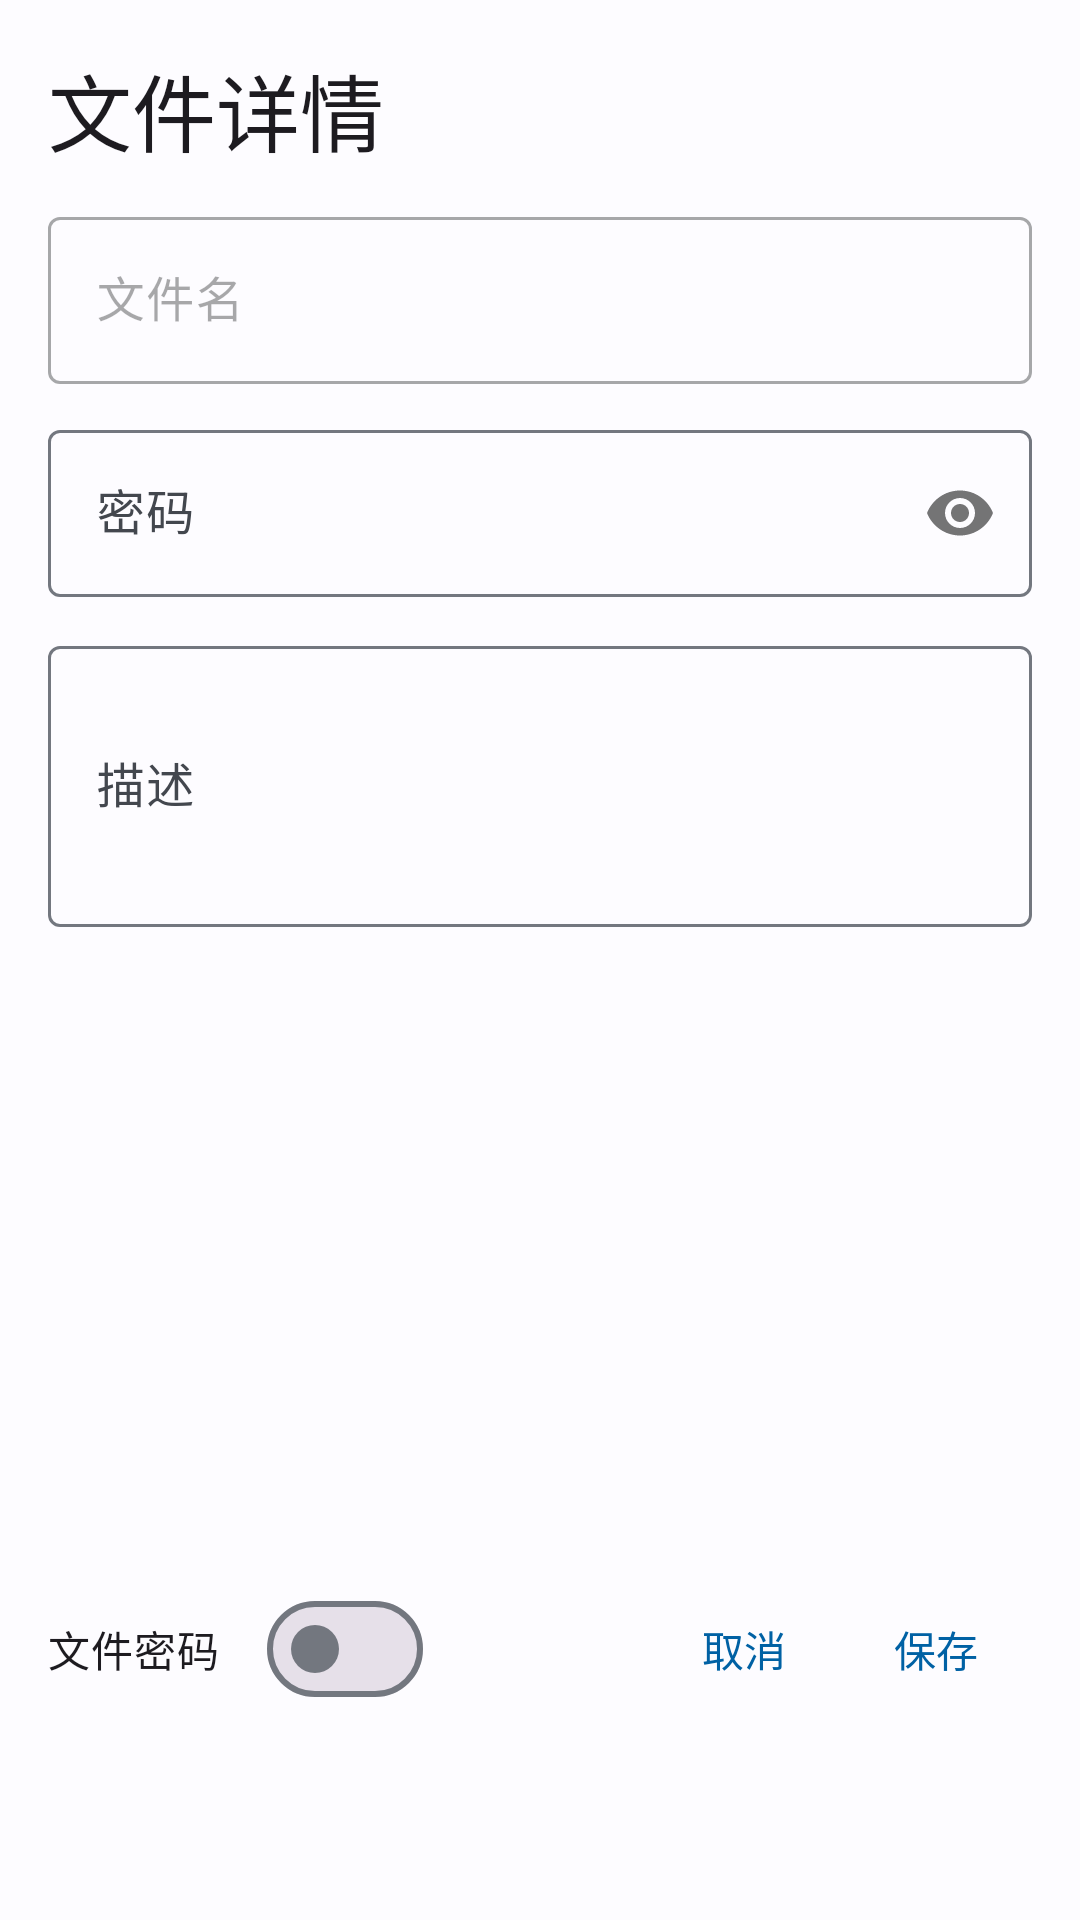

Reconstruct the res/layout file that produces this screen, plus the resources it refers to.
<!-- AndroidManifest.xml: application theme AppTheme -->
<!-- res/layout/dialog_details_file.xml -->
<?xml version="1.0" encoding="utf-8"?>
<androidx.constraintlayout.widget.ConstraintLayout xmlns:android="http://schemas.android.com/apk/res/android"
    xmlns:app="http://schemas.android.com/apk/res-auto"
    xmlns:tools="http://schemas.android.com/tools"
    android:layout_width="match_parent"
    android:layout_height="wrap_content">

    <com.google.android.material.textview.MaterialTextView
        android:id="@+id/materialTextView"
        android:layout_width="0dp"
        android:layout_height="wrap_content"
        android:layout_marginStart="16dp"
        android:layout_marginTop="16dp"
        android:layout_marginEnd="16dp"
        android:text="文件详情"
        android:textAppearance="?attr/textAppearanceHeadlineMedium"
        app:layout_constraintEnd_toEndOf="parent"
        app:layout_constraintStart_toStartOf="parent"
        app:layout_constraintTop_toTopOf="parent" />

    <com.google.android.material.textfield.TextInputLayout
        android:id="@+id/textInputLayout"
        android:layout_width="0dp"
        android:layout_height="wrap_content"
        android:layout_marginTop="10dp"
        android:enabled="false"
        android:hint="文件名"
        app:layout_constraintEnd_toEndOf="@+id/materialTextView"
        app:layout_constraintStart_toStartOf="@id/materialTextView"
        app:layout_constraintTop_toBottomOf="@id/materialTextView">

        <com.google.android.material.textfield.TextInputEditText
            android:id="@+id/edit_file_name"
            android:layout_width="match_parent"
            android:layout_height="wrap_content"
            android:inputType="text" />

    </com.google.android.material.textfield.TextInputLayout>

    <com.google.android.material.textfield.TextInputLayout
        android:id="@+id/textInputLayout2"
        android:layout_width="0dp"
        android:layout_height="wrap_content"
        android:layout_marginTop="10dp"
        android:hint="密码"
        app:layout_constraintEnd_toEndOf="@id/textInputLayout"
        app:layout_constraintStart_toStartOf="@id/textInputLayout"
        app:layout_constraintTop_toBottomOf="@id/textInputLayout"
        app:passwordToggleEnabled="true">

        <com.google.android.material.textfield.TextInputEditText
            android:id="@+id/edit_pwd"
            android:layout_width="match_parent"
            android:layout_height="wrap_content"
            android:inputType="textPassword" />

    </com.google.android.material.textfield.TextInputLayout>

    <com.google.android.material.textfield.TextInputLayout
        android:id="@+id/textInputLayout3"
        android:layout_width="0dp"
        android:layout_height="wrap_content"
        android:layout_marginTop="11dp"
        android:hint="描述"
        app:layout_constraintEnd_toEndOf="@id/textInputLayout2"
        app:layout_constraintStart_toStartOf="@id/textInputLayout2"
        app:layout_constraintTop_toBottomOf="@id/textInputLayout2">

        <com.google.android.material.textfield.TextInputEditText
            android:id="@+id/edit_desc"
            android:layout_width="match_parent"
            android:layout_height="wrap_content"
            android:inputType="textMultiLine"
            android:minLines="3" />

    </com.google.android.material.textfield.TextInputLayout>

    <ImageView
        android:layout_marginVertical="16dp"
        app:layout_constraintStart_toStartOf="parent"
        app:layout_constraintEnd_toEndOf="parent"
        android:id="@+id/qr_code"
        app:layout_constraintTop_toBottomOf="@id/textInputLayout3"
        android:layout_width="150dp"
        android:layout_height="150dp"/>

    <com.google.android.material.materialswitch.MaterialSwitch
        android:id="@+id/cb_pwd"
        android:layout_width="wrap_content"
        android:layout_height="wrap_content"
        android:layout_marginBottom="16dp"
        android:text="文件密码"
        app:layout_constraintBottom_toBottomOf="parent"
        app:layout_constraintStart_toStartOf="@id/textInputLayout3"
        app:layout_constraintTop_toBottomOf="@id/qr_code" />

    <com.google.android.material.button.MaterialButton
        android:id="@+id/btn_cancel"
        style="@style/Widget.Material3.Button.TextButton.Dialog.Flush"
        android:layout_width="wrap_content"
        android:layout_height="wrap_content"
        android:text="取消"
        app:layout_constraintBaseline_toBaselineOf="@id/cb_pwd"
        app:layout_constraintBottom_toBottomOf="parent"
        app:layout_constraintEnd_toStartOf="@+id/btn_save"
        app:layout_constraintTop_toTopOf="@id/cb_pwd" />

    <com.google.android.material.button.MaterialButton
        android:id="@+id/btn_save"
        style="@style/Widget.Material3.Button.TextButton.Dialog.Flush"
        android:layout_width="wrap_content"
        android:layout_height="wrap_content"
        android:layout_marginEnd="16dp"
        android:text="保存"
        app:layout_constraintBottom_toBottomOf="parent"
        app:layout_constraintEnd_toEndOf="parent"
        app:layout_constraintBaseline_toBaselineOf="@id/cb_pwd"
        app:layout_constraintTop_toTopOf="@id/cb_pwd" />


</androidx.constraintlayout.widget.ConstraintLayout>
<!-- resources referenced by this layout -->
<resources>
  <color name="md_theme_light_primary">#0061A4</color>
  <color name="md_theme_light_onPrimary">#FFFFFF</color>
  <color name="md_theme_light_primaryContainer">#D1E4FF</color>
  <color name="md_theme_light_onPrimaryContainer">#001D36</color>
  <color name="md_theme_light_secondary">#535F70</color>
  <color name="md_theme_light_onSecondary">#FFFFFF</color>
  <color name="md_theme_light_secondaryContainer">#D7E3F8</color>
  <color name="md_theme_light_onSecondaryContainer">#101C2B</color>
  <color name="md_theme_light_tertiary">#6B5778</color>
  <color name="md_theme_light_onTertiary">#FFFFFF</color>
  <color name="md_theme_light_tertiaryContainer">#F3DAFF</color>
  <color name="md_theme_light_onTertiaryContainer">#251431</color>
  <color name="md_theme_light_error">#BA1A1A</color>
  <color name="md_theme_light_errorContainer">#FFDAD6</color>
  <color name="md_theme_light_onError">#FFFFFF</color>
  <color name="md_theme_light_onErrorContainer">#410002</color>
  <color name="md_theme_light_background">#FDFCFF</color>
  <color name="md_theme_light_onBackground">#1A1C1E</color>
  <color name="md_theme_light_surface">#FDFCFF</color>
  <color name="md_theme_light_onSurface">#1A1C1E</color>
  <color name="md_theme_light_surfaceVariant">#DFE2EB</color>
  <color name="md_theme_light_onSurfaceVariant">#43474E</color>
  <color name="md_theme_light_outline">#73777F</color>
  <color name="md_theme_light_inverseOnSurface">#F1F0F4</color>
  <color name="md_theme_light_inverseSurface">#2F3033</color>
  <color name="md_theme_light_inversePrimary">#9ECAFF</color>
  <style name="CardViewStyle" parent="Widget.Material3.CardView.Filled">
          <item name="android:checkable">true</item>
      </style>
  <style name="PreferenceStyle" parent="Preference.Material">
          <item name="iconSpaceReserved">false</item>
      </style>
  <style name="Preference.CheckBoxPreference.Material.My">
          <item name="iconSpaceReserved">false</item>
      </style>
  <style name="Preference.SwitchPreferenceCompat.Material.My">
          <item name="iconSpaceReserved">false</item>
          <item name="widgetLayout">@layout/preference_switch_material3</item>
      </style>
  <style name="Preference.DropDown.Material.My">
          <item name="iconSpaceReserved">false</item>
      </style>
</resources>
